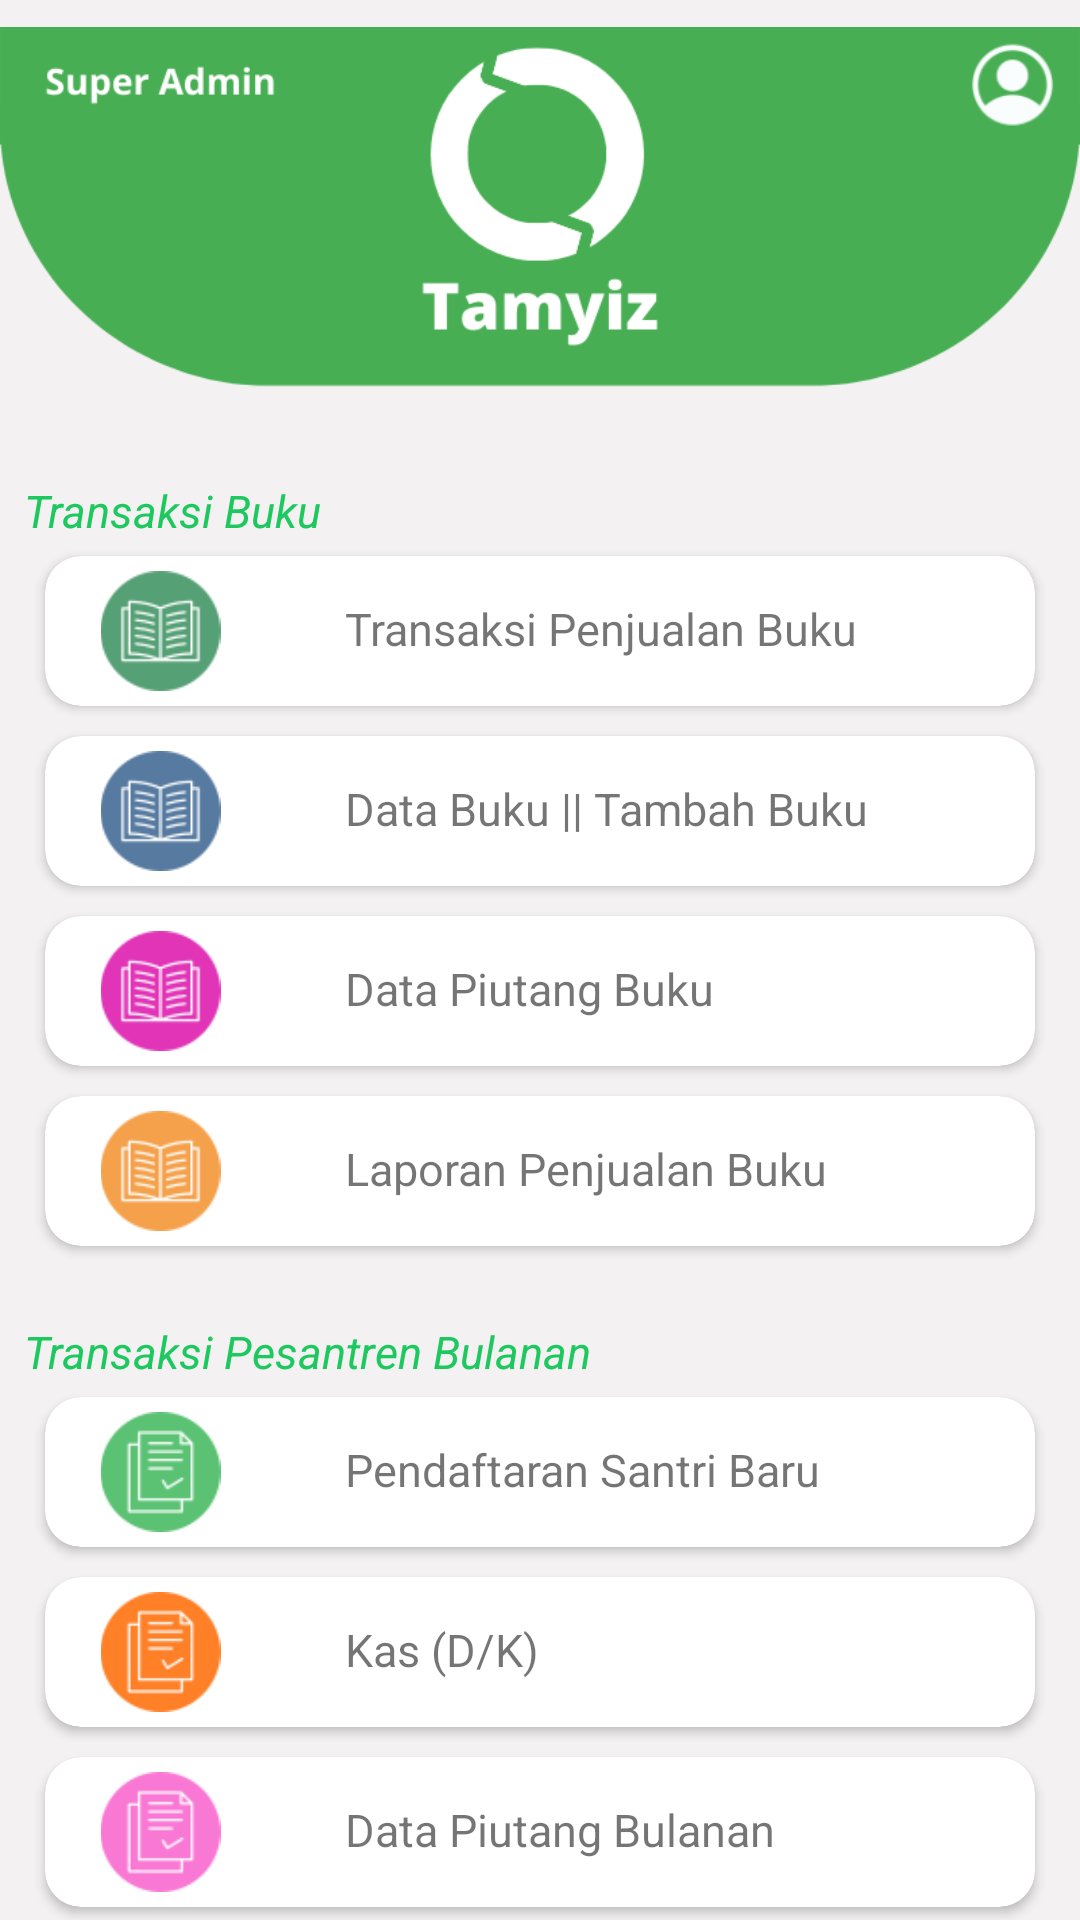

Here is an Android app screen rendered from its layout file. Give the layout XML and the strings, colors and styles it references.
<!-- AndroidManifest.xml: application theme Theme.Chapter2Topic4 -->
<!-- res/layout/tugas_satu.xml -->
<?xml version="1.0" encoding="utf-8"?>
<LinearLayout xmlns:android="http://schemas.android.com/apk/res/android"
    xmlns:app="http://schemas.android.com/apk/res-auto"
    android:orientation="vertical"
    android:background="@color/gray_bg"
    android:layout_width="match_parent"
    android:layout_height="match_parent">

    <ImageView
        android:layout_width="match_parent"
        android:layout_height="140dp"
        android:src="@drawable/header_tamyiz_baru" />

    <TextView
        android:text="@string/transaksi_buku"
        android:textStyle="italic"
        android:textColor="@color/green_header"
        android:layout_marginLeft="8dp"
        android:layout_marginTop="20dp"
        android:textSize="15sp"
        android:layout_width="match_parent"
        android:layout_height="wrap_content"/>

    <LinearLayout
        android:orientation="horizontal"
        android:layout_marginLeft="10dp"
        android:layout_marginRight="10dp"
        android:layout_width="match_parent"
        android:layout_height="60dp">
        <androidx.cardview.widget.CardView
            app:cardCornerRadius="12dp"
            android:elevation="20dp"
            android:layout_marginTop="5dp"
            android:layout_marginLeft="5dp"
            android:layout_marginRight="5dp"
            android:layout_width="match_parent"
            android:layout_height="50dp">
            <ImageView
                android:layout_width="77dp"
                android:layout_height="40dp"
                android:layout_marginTop="5dp"
                android:src="@drawable/book_green" />
            <TextView
                android:text="@string/transaksi_penjualan_buku"
                android:textSize="15sp"
                android:layout_marginTop="14dp"
                android:layout_marginLeft="100dp"
                android:layout_width="wrap_content"
                android:layout_height="wrap_content"/>
        </androidx.cardview.widget.CardView>
    </LinearLayout>

    <LinearLayout
        android:orientation="horizontal"
        android:layout_marginLeft="10dp"
        android:layout_marginRight="10dp"
        android:layout_width="match_parent"
        android:layout_height="60dp">
        <androidx.cardview.widget.CardView
            app:cardCornerRadius="12dp"
            android:elevation="20dp"
            android:layout_marginTop="5dp"
            android:layout_marginLeft="5dp"
            android:layout_marginRight="5dp"
            android:layout_width="match_parent"
            android:layout_height="50dp">
            <ImageView
                android:layout_width="77dp"
                android:layout_height="40dp"
                android:layout_marginTop="5dp"
                android:src="@drawable/book_blue" />
            <TextView
                android:text="@string/data_buku_tambah_buku"
                android:textSize="15sp"
                android:layout_marginTop="14dp"
                android:layout_marginLeft="100dp"
                android:layout_width="wrap_content"
                android:layout_height="wrap_content"/>
        </androidx.cardview.widget.CardView>
    </LinearLayout>

    <LinearLayout
        android:orientation="horizontal"
        android:layout_marginLeft="10dp"
        android:layout_marginRight="10dp"
        android:layout_width="match_parent"
        android:layout_height="60dp">
        <androidx.cardview.widget.CardView
            app:cardCornerRadius="12dp"
            android:elevation="20dp"
            android:layout_marginTop="5dp"
            android:layout_marginLeft="5dp"
            android:layout_marginRight="5dp"
            android:layout_width="match_parent"
            android:layout_height="50dp">
            <ImageView
                android:layout_width="77dp"
                android:layout_height="40dp"
                android:layout_marginTop="5dp"
                android:src="@drawable/book_pink" />
            <TextView
                android:text="@string/data_piutang_buku"
                android:textSize="15sp"
                android:layout_marginTop="14dp"
                android:layout_marginLeft="100dp"
                android:layout_width="wrap_content"
                android:layout_height="wrap_content"/>
        </androidx.cardview.widget.CardView>
    </LinearLayout>

    <LinearLayout
        android:orientation="horizontal"
        android:layout_marginLeft="10dp"
        android:layout_marginRight="10dp"
        android:layout_width="match_parent"
        android:layout_height="60dp">
        <androidx.cardview.widget.CardView
            app:cardCornerRadius="12dp"
            android:elevation="20dp"
            android:layout_marginTop="5dp"
            android:layout_marginLeft="5dp"
            android:layout_marginRight="5dp"
            android:layout_width="match_parent"
            android:layout_height="50dp">

            <ImageView
                android:layout_width="77dp"
                android:layout_height="40dp"
                android:layout_marginTop="5dp"
                android:src="@drawable/book_orange" />
            <TextView
                android:text="@string/laporan_penjualan_buku"
                android:textSize="15sp"
                android:layout_marginTop="14dp"
                android:layout_marginLeft="100dp"
                android:layout_width="wrap_content"
                android:layout_height="wrap_content"/>
        </androidx.cardview.widget.CardView>
    </LinearLayout>


    <TextView
        android:text="@string/transaksi_pesantren_bulanan"
        android:textStyle="italic"
        android:textColor="@color/green_header"
        android:layout_marginLeft="8dp"
        android:layout_marginTop="20dp"
        android:textSize="15sp"
        android:layout_width="match_parent"
        android:layout_height="wrap_content"/>

    <LinearLayout
        android:orientation="horizontal"
        android:layout_marginLeft="10dp"
        android:layout_marginRight="10dp"
        android:layout_width="match_parent"
        android:layout_height="60dp">
        <androidx.cardview.widget.CardView
            app:cardCornerRadius="12dp"
            android:elevation="20dp"
            android:layout_marginTop="5dp"
            android:layout_marginLeft="5dp"
            android:layout_marginRight="5dp"
            android:layout_width="match_parent"
            android:layout_height="50dp">
            <ImageView
                android:layout_width="77dp"
                android:layout_height="40dp"
                android:layout_marginTop="5dp"
                android:src="@drawable/evaluation_green" />
            <TextView
                android:text="@string/pendaftaran_santri_baru"
                android:textSize="15sp"
                android:layout_marginTop="14dp"
                android:layout_marginLeft="100dp"
                android:layout_width="wrap_content"
                android:layout_height="wrap_content"/>
        </androidx.cardview.widget.CardView>
    </LinearLayout>

    <LinearLayout
        android:orientation="horizontal"
        android:layout_marginLeft="10dp"
        android:layout_marginRight="10dp"
        android:layout_width="match_parent"
        android:layout_height="60dp">
        <androidx.cardview.widget.CardView
            app:cardCornerRadius="12dp"
            android:elevation="20dp"
            android:layout_marginTop="5dp"
            android:layout_marginLeft="5dp"
            android:layout_marginRight="5dp"
            android:layout_width="match_parent"
            android:layout_height="50dp">
            <ImageView
                android:layout_width="77dp"
                android:layout_height="40dp"
                android:layout_marginTop="5dp"
                android:src="@drawable/evaluation_orange" />
            <TextView
                android:text="@string/kas_d_k"
                android:textSize="15sp"
                android:layout_marginTop="14dp"
                android:layout_marginLeft="100dp"
                android:layout_width="wrap_content"
                android:layout_height="wrap_content"/>
        </androidx.cardview.widget.CardView>
    </LinearLayout>

    <LinearLayout
        android:orientation="horizontal"
        android:layout_marginLeft="10dp"
        android:layout_marginRight="10dp"
        android:layout_width="match_parent"
        android:layout_height="60dp">
        <androidx.cardview.widget.CardView
            app:cardCornerRadius="12dp"
            android:elevation="20dp"
            android:layout_marginTop="5dp"
            android:layout_marginLeft="5dp"
            android:layout_marginRight="5dp"
            android:layout_width="match_parent"
            android:layout_height="50dp">
            <ImageView
                android:layout_width="77dp"
                android:layout_height="40dp"
                android:layout_marginTop="5dp"
                android:src="@drawable/evaluation_pink" />
            <TextView
                android:text="@string/data_piutang_bulanan"
                android:textSize="15sp"
                android:layout_marginTop="14dp"
                android:layout_marginLeft="100dp"
                android:layout_width="wrap_content"
                android:layout_height="wrap_content"/>
        </androidx.cardview.widget.CardView>
    </LinearLayout>

    <LinearLayout
        android:orientation="horizontal"
        android:layout_marginLeft="10dp"
        android:layout_marginRight="10dp"
        android:layout_width="match_parent"
        android:layout_height="60dp">
        <androidx.cardview.widget.CardView
            app:cardCornerRadius="12dp"
            android:elevation="20dp"
            android:layout_marginTop="5dp"
            android:layout_marginLeft="5dp"
            android:layout_marginRight="5dp"
            android:layout_width="match_parent"
            android:layout_height="50dp">

            <ImageView
                android:layout_width="77dp"
                android:layout_height="40dp"
                android:layout_marginTop="5dp"
                android:src="@drawable/book_orange" />
            <TextView
                android:text="@string/laporan_keuangan"
                android:textSize="15sp"
                android:layout_marginTop="14dp"
                android:layout_marginLeft="100dp"
                android:layout_width="wrap_content"
                android:layout_height="wrap_content"/>
        </androidx.cardview.widget.CardView>
    </LinearLayout>


</LinearLayout>
<!-- resources referenced by this layout -->
<resources>
  <color name="gray_bg">#f3f1f2</color>
  <color name="green_header">#1dc95f</color>
  <!-- drawable book_blue: png bitmap (drawable, 5577 bytes) -->
  <!-- drawable book_green: png bitmap (drawable, 5562 bytes) -->
  <!-- drawable book_orange: png bitmap (drawable, 5432 bytes) -->
  <!-- drawable book_pink: png bitmap (drawable, 5462 bytes) -->
  <!-- drawable evaluation_green: png bitmap (drawable, 4026 bytes) -->
  <!-- drawable evaluation_orange: png bitmap (drawable, 3457 bytes) -->
  <!-- drawable evaluation_pink: png bitmap (drawable, 3839 bytes) -->
  <!-- drawable header_tamyiz_baru: png bitmap (drawable, 26365 bytes) -->
  <string name="data_buku_tambah_buku">Data Buku || Tambah Buku</string>
  <string name="data_piutang_buku">Data Piutang Buku</string>
  <string name="data_piutang_bulanan">Data Piutang Bulanan</string>
  <string name="kas_d_k">Kas (D/K)</string>
  <string name="laporan_keuangan">Laporan Keuangan</string>
  <string name="laporan_penjualan_buku">Laporan Penjualan Buku</string>
  <string name="pendaftaran_santri_baru">Pendaftaran Santri Baru</string>
  <string name="transaksi_buku">Transaksi Buku</string>
  <string name="transaksi_penjualan_buku">Transaksi Penjualan Buku</string>
  <string name="transaksi_pesantren_bulanan">Transaksi Pesantren Bulanan</string>
  <style name="Theme.Chapter2Topic4" parent="Theme.MaterialComponents.DayNight.DarkActionBar">
          
          <item name="colorPrimary">@color/purple_500</item>
          <item name="colorPrimaryVariant">@color/purple_700</item>
          <item name="colorOnPrimary">@color/white</item>
          
          <item name="colorSecondary">@color/teal_200</item>
          <item name="colorSecondaryVariant">@color/teal_700</item>
          <item name="colorOnSecondary">@color/black</item>
          
          <item name="android:statusBarColor" tools:targetApi="l">?attr/colorPrimaryVariant</item>
          
      </style>
  <color name="purple_500">#FF6200EE</color>
  <color name="purple_700">#FF3700B3</color>
  <color name="white">#FFFFFFFF</color>
  <color name="teal_200">#FF03DAC5</color>
  <color name="teal_700">#FF018786</color>
  <color name="black">#FF000000</color>
</resources>
